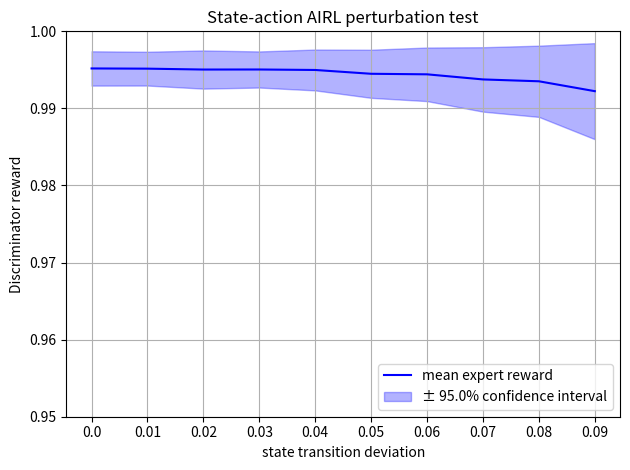

This figure's Python source:



import os

import time

import matplotlib.pyplot as plt

import pandas as pd


import numpy as np



import numpy as np
import scipy.stats






def make_plot_from_tensor_board():

    #True reward perturbation
    # mean = [0.98990107, 0.97724697, 0.96179470, 0.94322909, 0.92441602, 0.89471307, 0.87835409, 0.83802821, 0.80840290, 0.7812695]
    # interval_95 = [0.00508726, 0.00688387, 0.01213520, 0.01862256, 0.02659422, 0.04321904, 0.04837965, 0.06709102, 0.08363471, 0.10214387]


    # State only expert pertubations
    # mean = [0.88611639, 0.88274276, 0.83416688, 0.76887459, 0.71148944, 0.63595277, 0.64228368, 0.64780450, 0.61798072, 0.5920972]
    # interval_95 = [0.19534418, 0.18952591, 0.23303071, 0.26511005, 0.28764309, 0.31987871, 0.32169232, 0.32912398, 0.33527728, 0.34524481]


    # state-action expert perturbations
    mean = [0.99518466, 0.99515814, 0.99504304, 0.99504924, 0.99498647, 0.99449265, 0.99442232, 0.99375975, 0.99351913, 0.99223650]
    interval_95 = [0.00222553, 0.00219248, 0.00247697, 0.00234208, 0.00265002, 0.00312168, 0.00347582, 0.00417914, 0.00462084, 0.00623303]
    
    # # Reward injected
    # mean = [0.00184062, 0.00184415, 0.00185480, 0.00188553, 0.00191611, 0.00194677, 0.00197599, 0.00193440, 0.00200319, 0.00206434]
    # interval_95 = [0.00222999, 0.00224052, 0.00226224, 0.00232251, 0.00233317, 0.00243468, 0.00240475, 0.00220633, 0.00228382, 0.00246887]


    mean = np.array(mean)

    interval_95 = np.array(interval_95)


    os.makedirs("Data/graphs", exist_ok=True)



    plt.plot(mean, label='mean expert reward', color='blue')
    
    plt.xticks(np.arange(0, len(mean), step=1), labels=np.arange(0,0.1, 0.01))
    plt.fill_between(range(len(mean)), mean - interval_95, mean + interval_95, color='blue', alpha=0.3, label=f'± {0.95*100}% confidence interval')
    plt.xlabel("state transition deviation")
    plt.ylabel("Discriminator reward")
    plt.ylim(0.95,1.00)
    plt.title("State-action AIRL perturbation test")
    plt.legend(loc='lower right')
    plt.grid()
    plt.tight_layout()


    output_file_address = "Data/graphs/"

    file_name = "Perturbation_graph_state-action_AIRL.png"

    full_directory = output_file_address + file_name


    plt.savefig( full_directory )
    plt.close()




make_plot_from_tensor_board()
